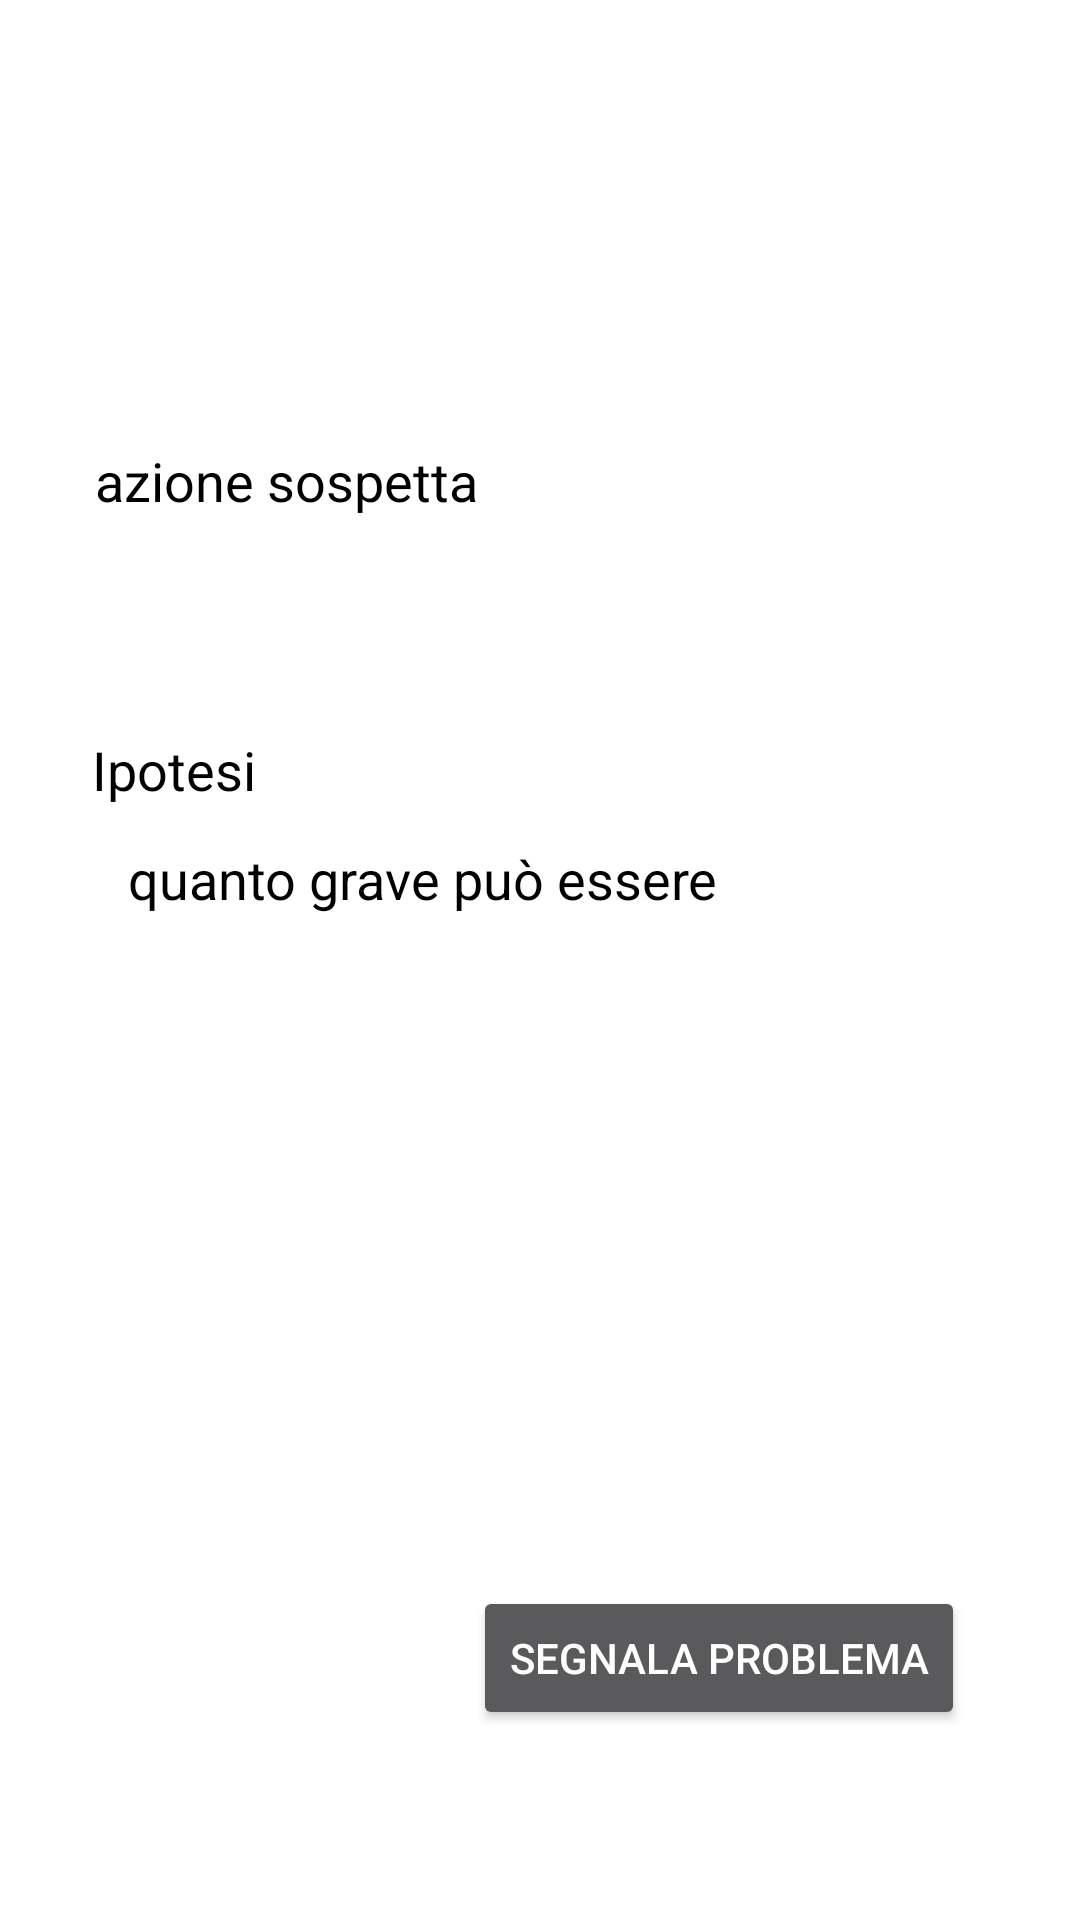

Here is an Android app screen rendered from its layout file. Give the layout XML and the strings, colors and styles it references.
<!-- AndroidManifest.xml: application theme Theme.AppCompat.NoActionBar -->
<!-- res/layout/activity_add_problemi_apprendimento.xml -->
<?xml version="1.0" encoding="utf-8"?>
<androidx.constraintlayout.widget.ConstraintLayout xmlns:android="http://schemas.android.com/apk/res/android"
    xmlns:app="http://schemas.android.com/apk/res-auto"
    xmlns:tools="http://schemas.android.com/tools"
    android:layout_width="match_parent"
    android:layout_height="match_parent"
    android:background="@color/white"
    tools:context=".add_problemiApprendimento">

<EditText
    android:id="@+id/Azione"
    android:layout_width="302dp"
    android:layout_height="126dp"
    android:hint="azione sospetta"
    android:text=""
    android:textColor="@color/black"
    android:textColorHint="@color/black"
    app:layout_constraintBottom_toBottomOf="parent"
    app:layout_constraintEnd_toEndOf="parent"
    app:layout_constraintHorizontal_bias="0.477"
    app:layout_constraintStart_toStartOf="parent"
    app:layout_constraintTop_toTopOf="parent"
    app:layout_constraintVertical_bias="0.186" />

    <EditText
        android:id="@+id/ipotesi"
        android:layout_width="307dp"
        android:layout_height="44dp"
        android:ems="10"
        android:gravity="top"
        android:hint="Ipotesi"
        android:inputType="text"
        android:lines="10"
        android:text=""
        android:textColor="@color/black"
        android:textColorHint="@color/black"
        app:layout_constraintBottom_toBottomOf="parent"
        app:layout_constraintEnd_toEndOf="parent"
        app:layout_constraintStart_toStartOf="parent"
        app:layout_constraintTop_toTopOf="parent"
        app:layout_constraintVertical_bias="0.393" />

    <EditText
        android:id="@+id/gravità"
        android:layout_width="wrap_content"
        android:layout_height="wrap_content"
        android:layout_marginBottom="328dp"
        android:ems="10"
        android:hint="quanto grave può essere"
        android:inputType="text"
        android:textColor="@color/black"
        android:textColorHint="@color/black"
        app:layout_constraintBottom_toBottomOf="parent"
        app:layout_constraintEnd_toEndOf="parent"
        app:layout_constraintHorizontal_bias="0.258"
        app:layout_constraintStart_toStartOf="parent" />

    <Button
    android:id="@+id/add"
    android:layout_width="wrap_content"
    android:layout_height="wrap_content"
    android:text="segnala problema"
    android:onClick="segnala_problema"
    app:layout_constraintBottom_toBottomOf="parent"
    app:layout_constraintEnd_toEndOf="parent"
    app:layout_constraintHorizontal_bias="0.805"
    app:layout_constraintStart_toStartOf="parent"
    app:layout_constraintTop_toTopOf="parent"
    app:layout_constraintVertical_bias="0.893" />
</androidx.constraintlayout.widget.ConstraintLayout>
<!-- resources referenced by this layout -->
<resources>

  <!-- not gathered from this repository: default colours our renderer supplied (Android Studio template values) -->
  <color name="black">#FF000000</color>
  <color name="white">#FFFFFFFF</color>
</resources>
